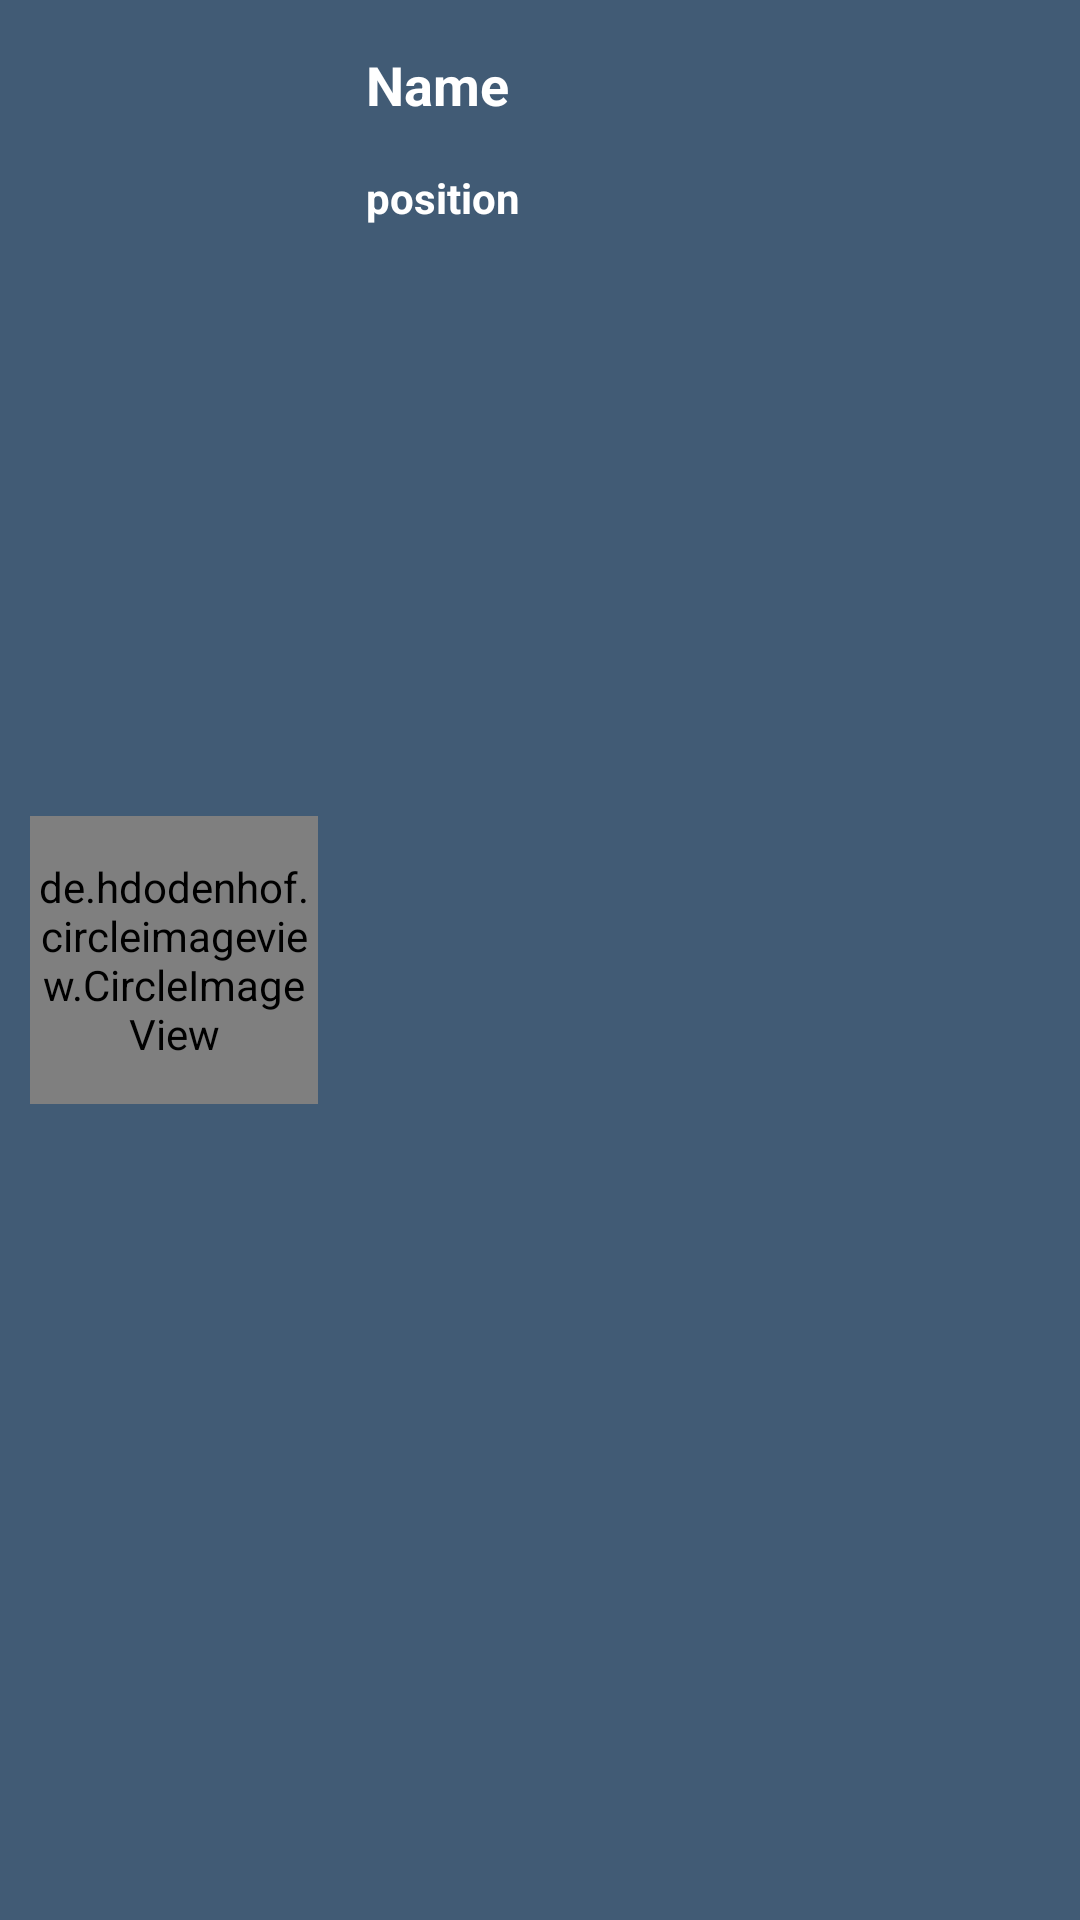

Here is an Android app screen rendered from its layout file. Give the layout XML and the strings, colors and styles it references.
<!-- AndroidManifest.xml: application theme AppTheme -->
<!-- res/layout/header_drawer.xml -->
<LinearLayout xmlns:android="http://schemas.android.com/apk/res/android"
    android:layout_width="match_parent"
    android:layout_height="wrap_content"
    android:background="#415b75"
    android:orientation="horizontal">

    
    
    
    
    
    
    
    
    

    <de.hdodenhof.circleimageview.CircleImageView
        xmlns:app="http://schemas.android.com/apk/res-auto"
        android:id="@+id/drawer_image"
        android:layout_width="96dp"
        android:layout_height="96dp"
        android:layout_marginLeft="10dp"
        android:layout_gravity="center"
        android:src="@drawable/intravest"
        app:civ_border_color="#FFFFFF"
        app:civ_border_width="1dp" />

    <LinearLayout
        android:layout_width="match_parent"
        android:layout_height="wrap_content"
        android:orientation="vertical">
        <TextView
            android:id="@+id/drawer_name"
            android:layout_width="match_parent"
            android:layout_height="wrap_content"
            android:padding="16dp"
            android:text="Name"
            android:textColor="@color/primary_text_default_material_dark"
            android:textSize="18sp"
            android:textStyle="bold" />

        <TextView
            android:id="@+id/drawer_position"
            android:layout_width="match_parent"
            android:layout_height="wrap_content"
            android:paddingBottom="16dp"
            android:paddingLeft="16dp"
            android:paddingRight="16dp"
            android:text="position"
            android:textColor="@color/primary_text_default_material_dark"
            android:textSize="14sp"
            android:textStyle="bold" />

    </LinearLayout>



    <View
        android:layout_width="match_parent"
        android:layout_height="4dp"
        android:layout_alignParentBottom="true"
        android:background="@color/gold_dark" />

</LinearLayout>
<!-- resources referenced by this layout -->
<resources>
  <color name="gold_dark">#C28245</color>
  <!-- drawable intravest: png bitmap (drawable, 46584 bytes) -->
  <style name="AppTheme" parent="Theme.AppCompat.Light.NoActionBar">
          
          
          <item name="colorPrimary">@color/primary</item>
          <item name="colorAccent">@color/accent</item>
      </style>
  <color name="primary">@color/blue</color>
  <color name="accent">@color/gold_dark</color>
  <color name="blue">#003E6F</color>
</resources>
